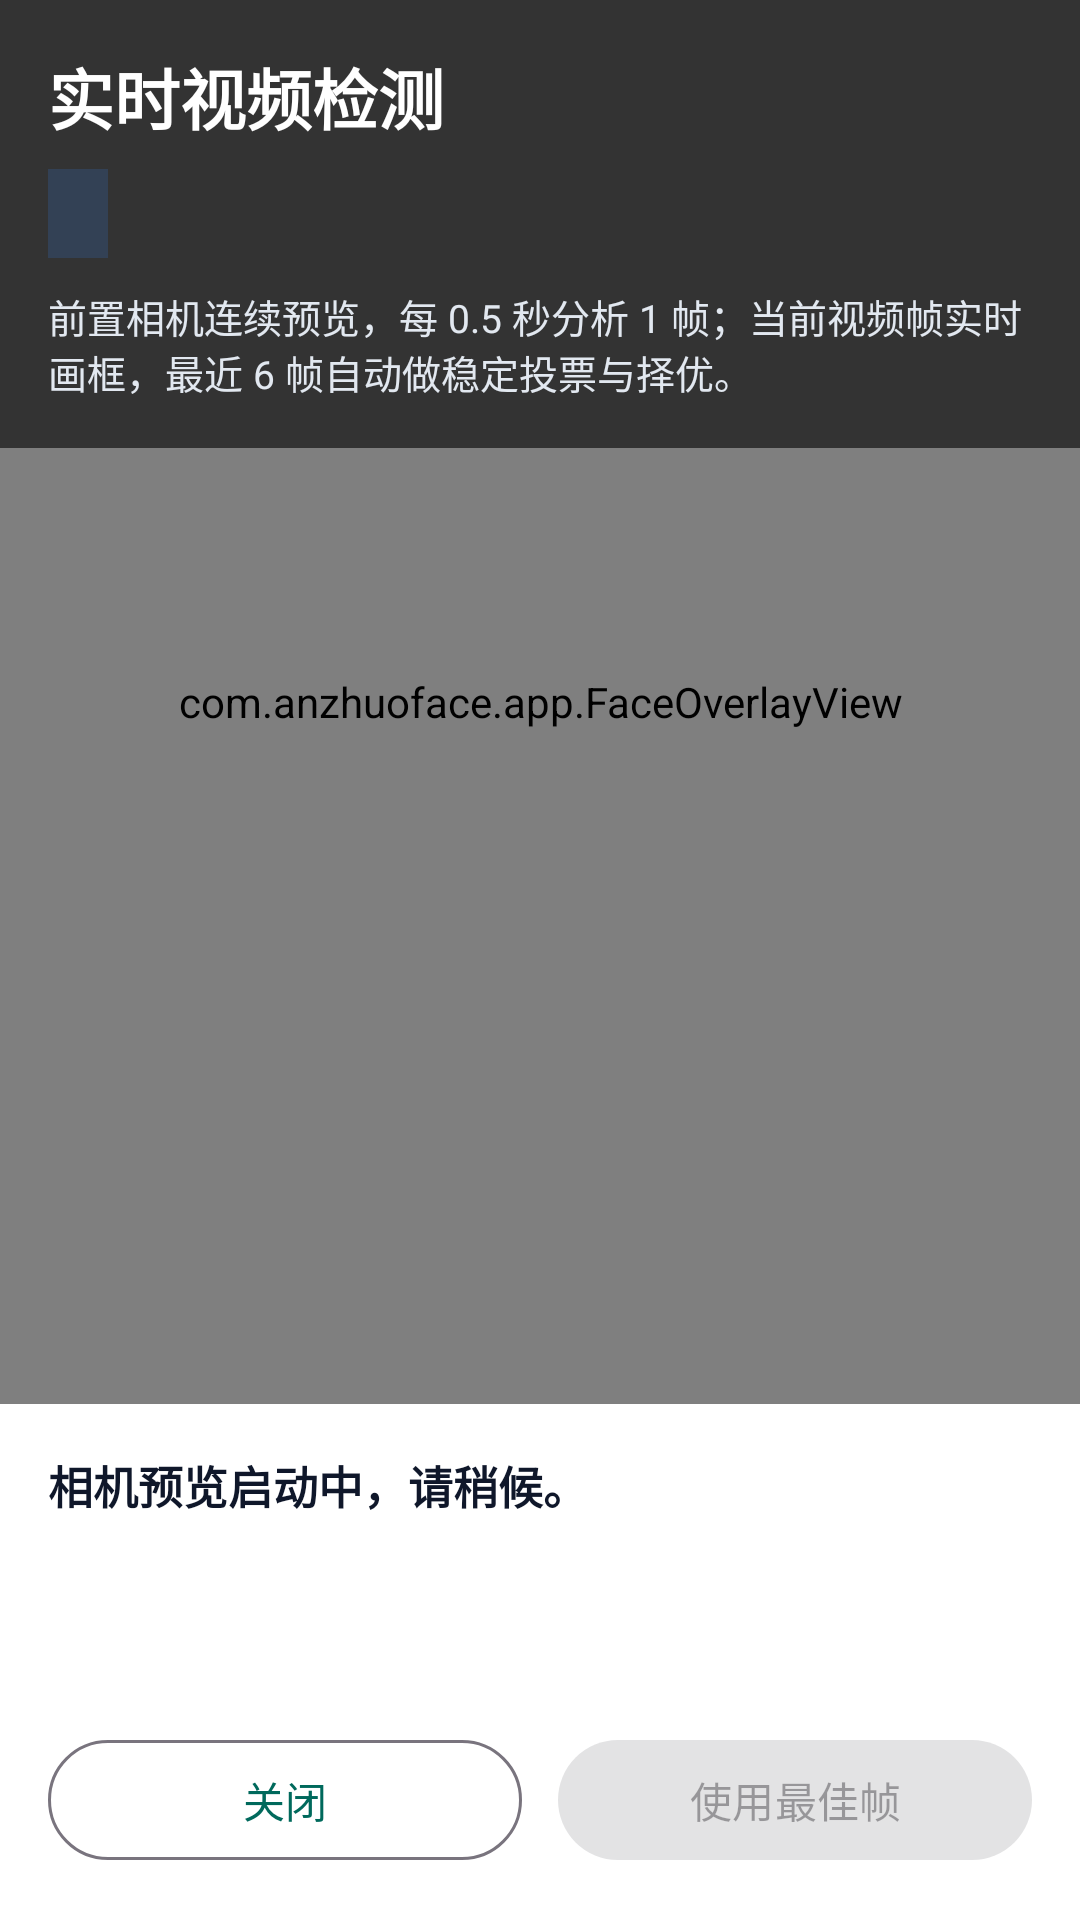

This screen was rendered from an Android layout file. Write that file and the resources it references.
<!-- AndroidManifest.xml: application theme Theme.AnZhuoFace -->
<!-- res/layout/activity_camera.xml -->
<?xml version="1.0" encoding="utf-8"?>
<LinearLayout xmlns:android="http://schemas.android.com/apk/res/android"
    xmlns:app="http://schemas.android.com/apk/res-auto"
    android:layout_width="match_parent"
    android:layout_height="match_parent"
    android:background="#0F172A"
    android:orientation="vertical">

    <FrameLayout
        android:layout_width="match_parent"
        android:layout_height="0dp"
        android:layout_weight="1">

        <androidx.camera.view.PreviewView
            android:id="@+id/previewView"
            android:layout_width="match_parent"
            android:layout_height="match_parent"
            app:implementationMode="performance"
            app:scaleType="fillCenter" />

        <com.anzhuoface.app.FaceOverlayView
            android:id="@+id/overlayView"
            android:layout_width="match_parent"
            android:layout_height="match_parent" />

        <LinearLayout
            android:layout_width="match_parent"
            android:layout_height="wrap_content"
            android:layout_gravity="top"
            android:background="#99000000"
            android:orientation="vertical"
            android:padding="16dp">

            <TextView
                android:id="@+id/cameraTitleText"
                android:layout_width="match_parent"
                android:layout_height="wrap_content"
                android:text="@string/realtime_camera_title"
                android:textColor="@android:color/white"
                android:textSize="22sp"
                android:textStyle="bold" />

            <TextView
                android:id="@+id/modelBadgeText"
                android:layout_width="wrap_content"
                android:layout_height="wrap_content"
                android:layout_marginTop="8dp"
                android:background="#334155"
                android:paddingLeft="10dp"
                android:paddingTop="6dp"
                android:paddingRight="10dp"
                android:paddingBottom="6dp"
                android:textColor="@android:color/white"
                android:textSize="13sp" />

            <TextView
                android:id="@+id/cameraSubtitleText"
                android:layout_width="match_parent"
                android:layout_height="wrap_content"
                android:layout_marginTop="10dp"
                android:text="@string/realtime_camera_subtitle"
                android:textColor="#E2E8F0"
                android:textSize="13sp" />
        </LinearLayout>
    </FrameLayout>

    <LinearLayout
        android:layout_width="match_parent"
        android:layout_height="wrap_content"
        android:background="@android:color/white"
        android:orientation="vertical"
        android:padding="16dp">

        <TextView
            android:id="@+id/samplingStatusText"
            android:layout_width="match_parent"
            android:layout_height="wrap_content"
            android:text="@string/realtime_sampling_waiting"
            android:textColor="#0F172A"
            android:textSize="15sp"
            android:textStyle="bold" />

        <TextView
            android:id="@+id/currentFrameText"
            android:layout_width="match_parent"
            android:layout_height="wrap_content"
            android:layout_marginTop="8dp"
            android:textColor="#334155"
            android:textSize="14sp" />

        <TextView
            android:id="@+id/bestFrameText"
            android:layout_width="match_parent"
            android:layout_height="wrap_content"
            android:layout_marginTop="8dp"
            android:textColor="#0F766E"
            android:textSize="14sp" />

        <LinearLayout
            android:layout_width="match_parent"
            android:layout_height="wrap_content"
            android:layout_marginTop="16dp"
            android:orientation="horizontal">

            <com.google.android.material.button.MaterialButton
                android:id="@+id/closeCameraButton"
                style="?attr/materialButtonOutlinedStyle"
                android:layout_width="0dp"
                android:layout_height="wrap_content"
                android:layout_weight="1"
                android:text="@string/realtime_close" />

            <com.google.android.material.button.MaterialButton
                android:id="@+id/useBestFrameButton"
                android:layout_width="0dp"
                android:layout_height="wrap_content"
                android:layout_marginStart="12dp"
                android:layout_weight="1"
                android:enabled="false"
                android:text="@string/realtime_use_best_frame" />
        </LinearLayout>
    </LinearLayout>
</LinearLayout>
<!-- resources referenced by this layout -->
<resources>
  <string name="realtime_camera_subtitle">前置相机连续预览，每 0.5 秒分析 1 帧；当前视频帧实时画框，最近 6 帧自动做稳定投票与择优。</string>
  <string name="realtime_camera_title">实时视频检测</string>
  <string name="realtime_close">关闭</string>
  <string name="realtime_sampling_waiting">相机预览启动中，请稍候。</string>
  <string name="realtime_use_best_frame">使用最佳帧</string>
  <style name="Theme.AnZhuoFace" parent="Theme.Material3.Light.NoActionBar">
          <item name="colorPrimary">#00695C</item>
          <item name="colorOnPrimary">#FFFFFF</item>
          <item name="android:statusBarColor" tools:targetApi="l">#00695C</item>
      </style>
</resources>
